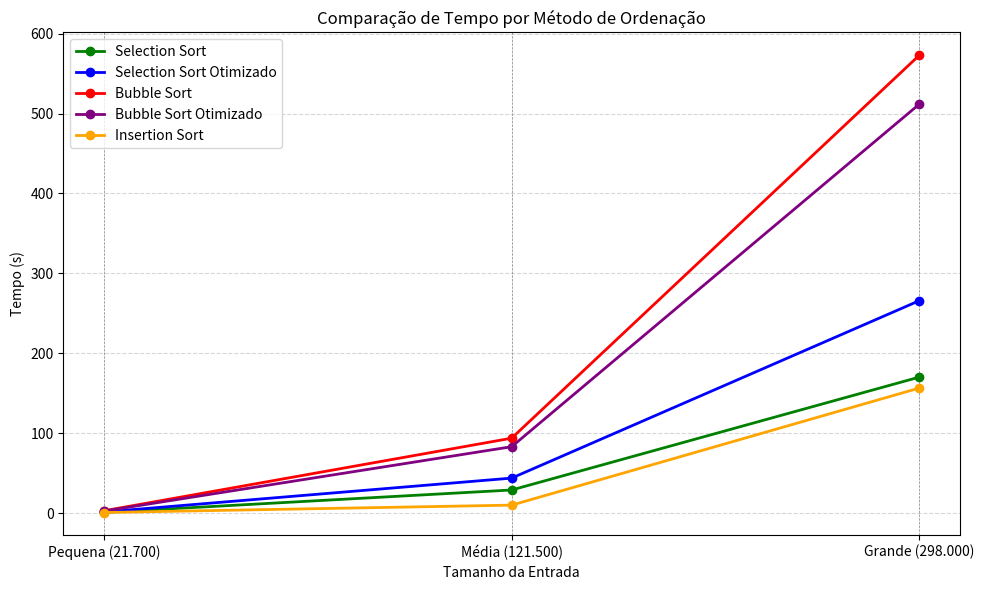

The script that saved this image:
import matplotlib.pyplot as plt

# Dados
tamanhos_entrada = ["Pequena (21.700)", "Média (121.500)", "Grande (298.000)"]
metodos = [
    "Selection Sort",
    "Selection Sort Otimizado",
    "Bubble Sort",
    "Bubble Sort Otimizado",
    "Insertion Sort"
]

tempos = {
    "Selection Sort": [0.959995, 29.0447, 170.245],
    "Selection Sort Otimizado": [1.52307, 43.9174, 265.838],
    "Bubble Sort": [3.03869, 93.8633, 572.84],
    "Bubble Sort Otimizado": [2.67933, 83.2082, 511.696],
    "Insertion Sort": [0.86772, 10.1044, 156.565]
}

cores = ['green', 'blue', 'red', 'purple', 'orange']

# Mapeando posições horizontais
posicoes_entrada = {
    "Pequena (21.700)": 1,
    "Média (121.500)": 2,
    "Grande (298.000)": 3
}

# Criar gráfico
fig, ax = plt.subplots(figsize=(10, 6))

# Linhas verticais de referência
for x in posicoes_entrada.values():
    ax.axvline(x, color='gray', linestyle='--', linewidth=0.5)

# Plotar tempos
for i, metodo in enumerate(metodos):
    tempos_metodo = tempos[metodo]
    x_vals = list(posicoes_entrada.values())
    ax.plot(x_vals, tempos_metodo, marker='o', label=metodo, color=cores[i], linewidth=2)

# Eixos e layout
ax.set_ylabel("Tempo (s)")
ax.set_xlabel("Tamanho da Entrada")
ax.set_xticks(list(posicoes_entrada.values()))
ax.set_xticklabels(tamanhos_entrada)
ax.set_title("Comparação de Tempo por Método de Ordenação")
ax.legend()
plt.tight_layout()
plt.grid(axis='y', linestyle='--', alpha=0.5)

plt.show()